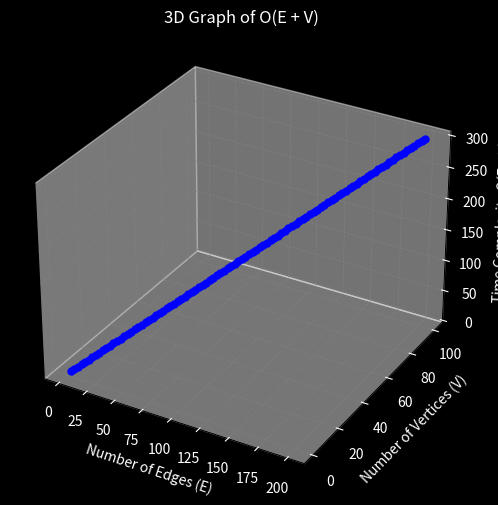

Write the Python code that produced this figure.
import numpy as np
import matplotlib.pyplot as plt
from mpl_toolkits.mplot3d import Axes3D

# Generate values for vertices (V) and edges (E)
V = np.linspace(1, 100, 100)  # Values for vertices from 1 to 100
E = 2 * V  # Assuming the number of edges E is roughly twice the number of vertices

# Time complexity O(E + V)
complexity = E + V

# Create the figure for 3D plotting
fig = plt.figure(figsize=(10, 6), facecolor='black')  # Set figure size and background color
ax = fig.add_subplot(111, projection='3d')

# Plot E (x-axis), V (y-axis), and complexity (z-axis)
ax.plot(E, V, complexity, color='blue', marker='o', markersize=5, label='O(E + V)')

# Set axis labels and title
ax.set_title('3D Graph of O(E + V)', color='white')
ax.set_xlabel('Number of Edges (E)', color='white')
ax.set_ylabel('Number of Vertices (V)', color='white')
ax.set_zlabel('Time Complexity O(E + V)', color='white')

# Customize the plot background and grid
ax.set_facecolor('black')  # Set the background color for the plot
ax.xaxis.set_tick_params(colors='white')  # Set tick colors for x-axis
ax.yaxis.set_tick_params(colors='white')  # Set tick colors for y-axis
ax.zaxis.set_tick_params(colors='white')  # Set tick colors for z-axis

# Customize grid
ax.xaxis._axinfo['grid'].update(color='grey', linestyle='--', linewidth=0.5)  # Grey grid for x-axis
ax.yaxis._axinfo['grid'].update(color='grey', linestyle='--', linewidth=0.5)  # Grey grid for y-axis
ax.zaxis._axinfo['grid'].update(color='grey', linestyle='--', linewidth=0.5)  # Grey grid for z-axis

# Show the plot
plt.show()
